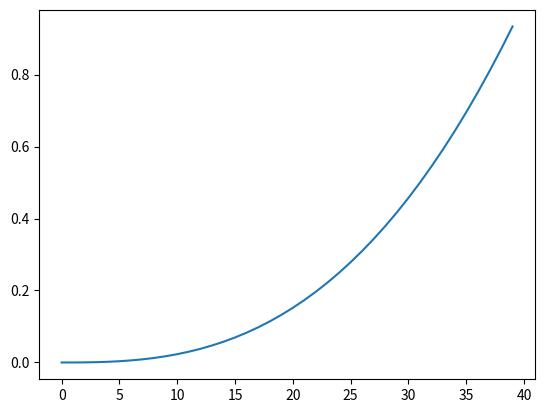

Python code for this plot:
from matplotlib import pyplot as plt
import numpy as np
epoch = np.arange(0, 40)
init_value = 0.3
final_value = 1
#  step decay
# plt.plot(epoch, 1 - 0.01 * epoch)

# exponantial decay
# plt.plot(epoch, (init_value-final_value) * np.exp(-0.1 * (epoch))+final_value)

plt.plot(epoch,  ((1/40)*epoch)**np.exp(1))
plt.show()

# epoch = np.arange(0, 1, 1/40)
# print(epoch)

# epoch = np.arange(0, 40)
# print((1/40)*epoch)

# print(0.9 * np.exp(-0.2 * (epoch))[4])
